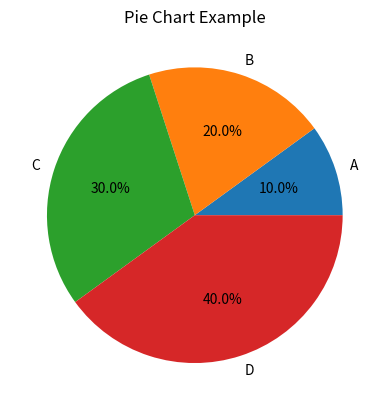

The script that saved this image:
#Pie Chart
#To show the proportion of categories in a dataset.

import matplotlib.pyplot as plt

labels = ['A', 'B', 'C', 'D']
sizes = [10, 20, 30, 40]
plt.pie(sizes, labels=labels, autopct='%1.1f%%')
plt.title("Pie Chart Example")
plt.show()
